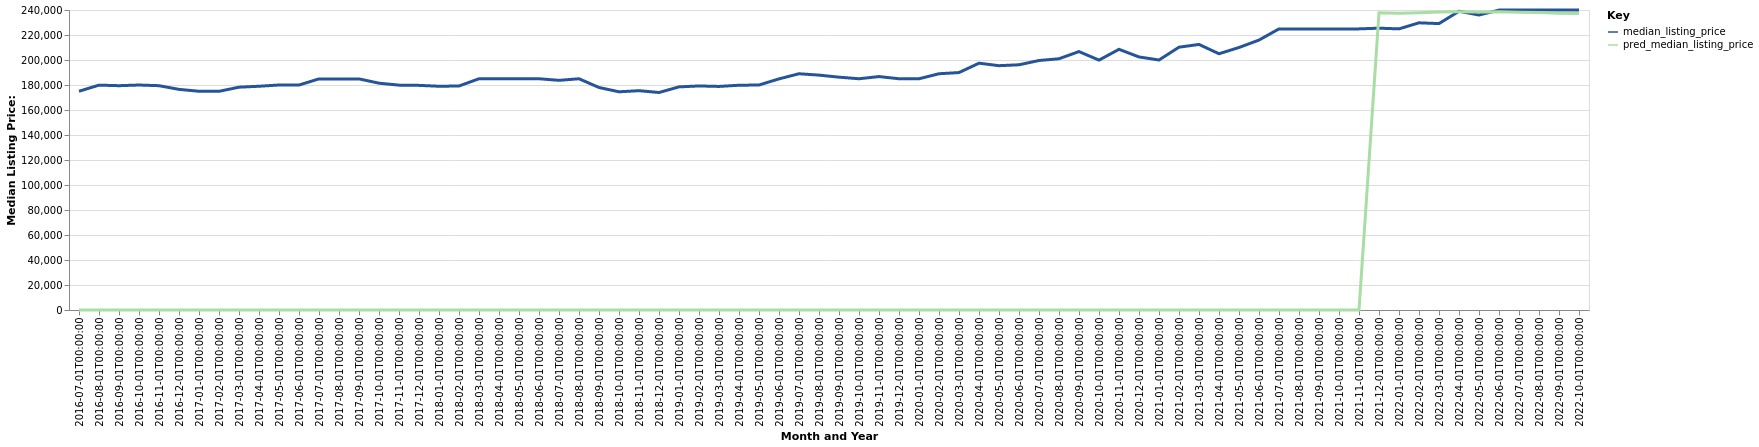

The file beside this chart, header and first rows:
date, time_idx, median_listing_price, thirty_year_interest_rate_five, month, county_name, active_listing_count, pred_median_listing_price, month_year
2016-07-01, 0, 175000, 3.72, 7, Laredo, TX, 640.0, 0, Jul-2016
2016-08-01, 1, 179895, 3.73, 8, Laredo, TX, 652.0, 0, Aug-2016
2016-09-01, 2, 179450, 3.66, 9, Laredo, TX, 649.0, 0, Sep-2016
2016-10-01, 3, 179990, 3.64, 10, Laredo, TX, 662.0, 0, Oct-2016
2016-11-01, 4, 179450, 3.66, 11, Laredo, TX, 673.0, 0, Nov-2016
2016-12-01, 5, 176500, 3.48, 12, Laredo, TX, 633.0, 0, Dec-2016
2017-01-01, 6, 175000, 3.45, 1, Laredo, TX, 621.0, 0, Jan-2017
2017-02-01, 7, 174950, 3.5, 2, Laredo, TX, 620.0, 0, Feb-2017
2017-03-01, 8, 178250, 3.52, 3, Laredo, TX, 619.0, 0, Mar-2017
2017-04-01, 9, 179000, 4.03, 4, Laredo, TX, 589.0, 0, Apr-2017
2017-05-01, 10, 180000, 4.32, 5, Laredo, TX, 595.0, 0, May-2017
2017-06-01, 11, 179975, 4.2, 6, Laredo, TX, 597.0, 0, Jun-2017
2017-07-01, 12, 184900, 4.19, 7, Laredo, TX, 600.0, 0, Jul-2017
2017-08-01, 13, 184900, 4.3, 8, Laredo, TX, 605.0, 0, Aug-2017
2017-09-01, 14, 184900, 4.1, 9, Laredo, TX, 611.0, 0, Sep-2017
2017-10-01, 15, 181450, 4.05, 10, Laredo, TX, 606.0, 0, Oct-2017
2017-11-01, 16, 179900, 3.94, 11, Laredo, TX, 615.0, 0, Nov-2017
2017-12-01, 17, 179700, 4.03, 12, Laredo, TX, 591.0, 0, Dec-2017
2018-01-01, 18, 179000, 3.93, 1, Laredo, TX, 578.0, 0, Jan-2018
2018-02-01, 19, 179200, 3.83, 2, Laredo, TX, 611.0, 0, Feb-2018
2018-03-01, 20, 185000, 3.94, 3, Laredo, TX, 598.0, 0, Mar-2018
2018-04-01, 21, 185000, 3.95, 4, Laredo, TX, 588.0, 0, Apr-2018
2018-05-01, 22, 184900, 3.99, 5, Laredo, TX, 566.0, 0, May-2018
2018-06-01, 23, 185000, 4.15, 6, Laredo, TX, 577.0, 0, Jun-2018
2018-07-01, 24, 183725, 4.4, 7, Laredo, TX, 611.0, 0, Jul-2018
2018-08-01, 25, 185000, 4.46, 8, Laredo, TX, 621.0, 0, Aug-2018
2018-09-01, 26, 178000, 4.58, 9, Laredo, TX, 599.0, 0, Sep-2018
2018-10-01, 27, 174575, 4.66, 10, Laredo, TX, 589.0, 0, Oct-2018
2018-11-01, 28, 175450, 4.62, 11, Laredo, TX, 567.0, 0, Nov-2018
2018-12-01, 29, 174000, 4.54, 12, Laredo, TX, 540.0, 0, Dec-2018
2019-01-01, 30, 178500, 4.6, 1, Laredo, TX, 513.0, 0, Jan-2019
2019-02-01, 31, 179250, 4.72, 2, Laredo, TX, 530.0, 0, Feb-2019
2019-03-01, 32, 178857, 4.9, 3, Laredo, TX, 534.0, 0, Mar-2019
2019-04-01, 33, 179807, 4.94, 4, Laredo, TX, 508.0, 0, Apr-2019
2019-05-01, 34, 180000, 4.75, 5, Laredo, TX, 507.0, 0, May-2019
2019-06-01, 35, 184900, 4.51, 6, Laredo, TX, 516.0, 0, Jun-2019
2019-07-01, 36, 189000, 4.41, 7, Laredo, TX, 533.0, 0, Jul-2019
2019-08-01, 37, 187909, 4.41, 8, Laredo, TX, 549.0, 0, Aug-2019
2019-09-01, 38, 186273, 4.2, 9, Laredo, TX, 561.0, 0, Sep-2019
2019-10-01, 39, 185000, 4.14, 10, Laredo, TX, 571.0, 0, Oct-2019
2019-11-01, 40, 186750, 3.84, 11, Laredo, TX, 553.0, 0, Nov-2019
2019-12-01, 41, 185000, 3.81, 12, Laredo, TX, 554.0, 0, Dec-2019
2020-01-01, 42, 185000, 3.75, 1, Laredo, TX, 530.0, 0, Jan-2020
2020-02-01, 43, 189000, 3.73, 2, Laredo, TX, 551.0, 0, Feb-2020
2020-03-01, 44, 189950, 3.78, 3, Laredo, TX, 556.0, 0, Mar-2020
2020-04-01, 45, 197450, 3.75, 4, Laredo, TX, 533.0, 0, Apr-2020
2020-05-01, 46, 195450, 3.74, 5, Laredo, TX, 489.0, 0, May-2020
2020-06-01, 47, 196175, 3.72, 6, Laredo, TX, 430.0, 0, Jun-2020
2020-07-01, 48, 199600, 3.49, 7, Laredo, TX, 405.0, 0, Jul-2020
2020-08-01, 49, 201000, 3.65, 8, Laredo, TX, 373.0, 0, Aug-2020
2020-09-01, 50, 206750, 3.33, 9, Laredo, TX, 349.0, 0, Sep-2020
2020-10-01, 51, 199900, 3.28, 10, Laredo, TX, 340.0, 0, Oct-2020
2020-11-01, 52, 208550, 3.21, 11, Laredo, TX, 287.0, 0, Nov-2020
2020-12-01, 53, 202450, 3.07, 12, Laredo, TX, 284.0, 0, Dec-2020
2021-01-01, 54, 200000, 2.99, 1, Laredo, TX, 264.0, 0, Jan-2021
2021-02-01, 55, 210250, 2.93, 2, Laredo, TX, 294.0, 0, Feb-2021
2021-03-01, 56, 212450, 2.88, 3, Laredo, TX, 307.0, 0, Mar-2021
2021-04-01, 57, 205000, 2.84, 4, Laredo, TX, 297.0, 0, Apr-2021
2021-05-01, 58, 210000, 2.71, 5, Laredo, TX, 295.0, 0, May-2021
2021-06-01, 59, 215950, 2.79, 6, Laredo, TX, 294.0, 0, Jun-2021
... 16 more rows
